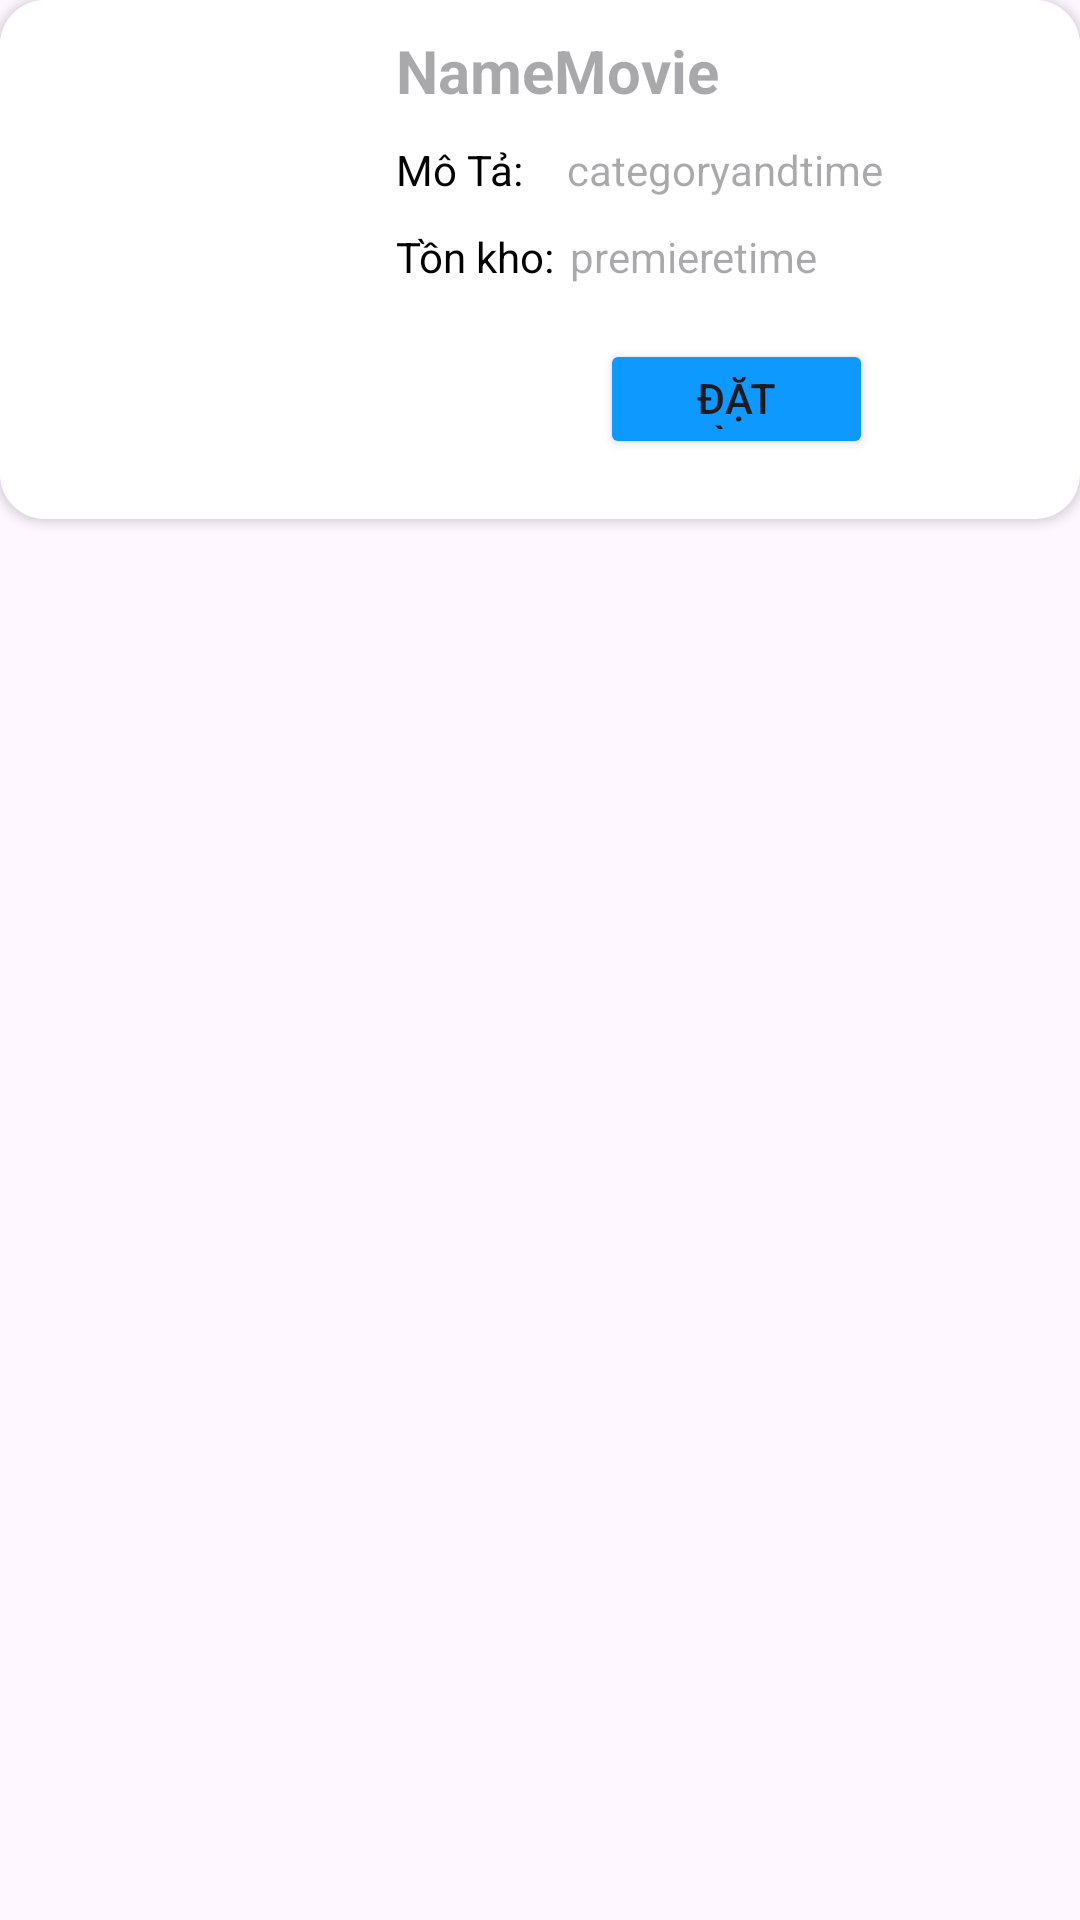

This screen was rendered from an Android layout file. Write that file and the resources it references.
<!-- AndroidManifest.xml: application theme Theme.MD18AND102ASM -->
<!-- res/layout/layout_itemuser_recycler.xml -->
<?xml version="1.0" encoding="utf-8"?>
<LinearLayout xmlns:android="http://schemas.android.com/apk/res/android"
    android:layout_width="match_parent"
    android:layout_height="180dp"
    xmlns:app="http://schemas.android.com/apk/res-auto"
    android:orientation="vertical"
    android:layout_margin="10dp"

    >
    <androidx.cardview.widget.CardView
        android:layout_width="match_parent"
        android:layout_height="wrap_content"
        app:cardCornerRadius="15dp"
        android:backgroundTint="#FFF5D7">

        <RelativeLayout
            android:layout_width="match_parent"
            android:layout_height="match_parent"
            android:background="#FFFFFF"
            android:padding="10dp">

            <ImageView
                android:id="@+id/imgViewSP"
                android:layout_width="112dp"
                android:layout_height="153dp"
                android:src="@drawable/ic_person" />

            <TextView
                android:id="@+id/tvMoTaTitle"
                android:layout_width="wrap_content"
                android:layout_height="wrap_content"
                android:layout_below="@+id/tvNameMovie"
                android:layout_marginStart="10dp"
                android:layout_marginTop="10dp"
                android:layout_toEndOf="@+id/imgViewSP"
                android:text="Mô Tả:"
                android:textColor="@color/black"
                android:textSize="14dp" />

            <TextView
                android:id="@+id/tvTonKhoTitle"
                android:layout_width="wrap_content"
                android:layout_height="wrap_content"
                android:layout_below="@+id/tvMoTaTitle"
                android:layout_marginStart="10dp"
                android:layout_marginTop="10dp"
                android:layout_marginRight="10dp"
                android:layout_toEndOf="@+id/imgViewSP"
                android:text="Tồn kho:"
                android:textColor="@color/black"
                android:textSize="14dp" />

            <TextView
                android:id="@+id/tvNameMovie"
                android:layout_width="220dp"
                android:layout_height="wrap_content"
                android:layout_marginLeft="10dp"
                android:layout_toEndOf="@+id/imgViewSP"
                android:hint="NameMovie"
                android:textColor="#FF5722"
                android:textSize="20dp"
                android:textStyle="bold" />

            <TextView
                android:id="@+id/tvCategoryandtime"
                android:layout_width="267dp"
                android:layout_height="wrap_content"
                android:layout_below="@+id/tvNameMovie"
                android:layout_marginStart="67dp"
                android:layout_marginLeft="10dp"
                android:layout_marginTop="10dp"
                android:layout_toEndOf="@id/imgViewSP"
                android:hint="categoryandtime"
                android:textColor="@color/black"
                android:textSize="14dp" />


            <TextView
                android:id="@+id/tvPremieretime"
                android:layout_width="269dp"
                android:layout_height="wrap_content"
                android:layout_below="@+id/tvCategoryandtime"
                android:layout_alignParentEnd="true"
                android:layout_marginStart="68dp"
                android:layout_marginLeft="5dp"
                android:layout_marginTop="10dp"
                android:layout_marginEnd="-36dp"
                android:layout_toEndOf="@+id/imgViewSP"
                android:hint="premieretime"
                android:textColor="@color/black"
                android:textSize="14dp" />

            <Button
                android:id="@+id/btnBookticket"
                android:layout_width="wrap_content"
                android:layout_height="40dp"
                android:layout_below="@+id/tvPremieretime"
                android:layout_alignParentStart="true"
                android:layout_alignParentEnd="true"
                android:layout_marginStart="190dp"
                android:layout_marginTop="18dp"
                android:layout_marginEnd="59dp"
                android:backgroundTint="#0D99FF"
                android:text="Đặt Hàng"
                app:cornerRadius="5dp" />
        </RelativeLayout>
    </androidx.cardview.widget.CardView>

</LinearLayout>
<!-- resources referenced by this layout -->
<resources>
  <color name="black">#FF000000</color>
  <style name="Theme.MD18AND102ASM" parent="Base.Theme.MD18AND102ASM">
      </style>
  <style name="Base.Theme.MD18AND102ASM" parent="Theme.Material3.DayNight.NoActionBar">
  
  
      </style>
</resources>
